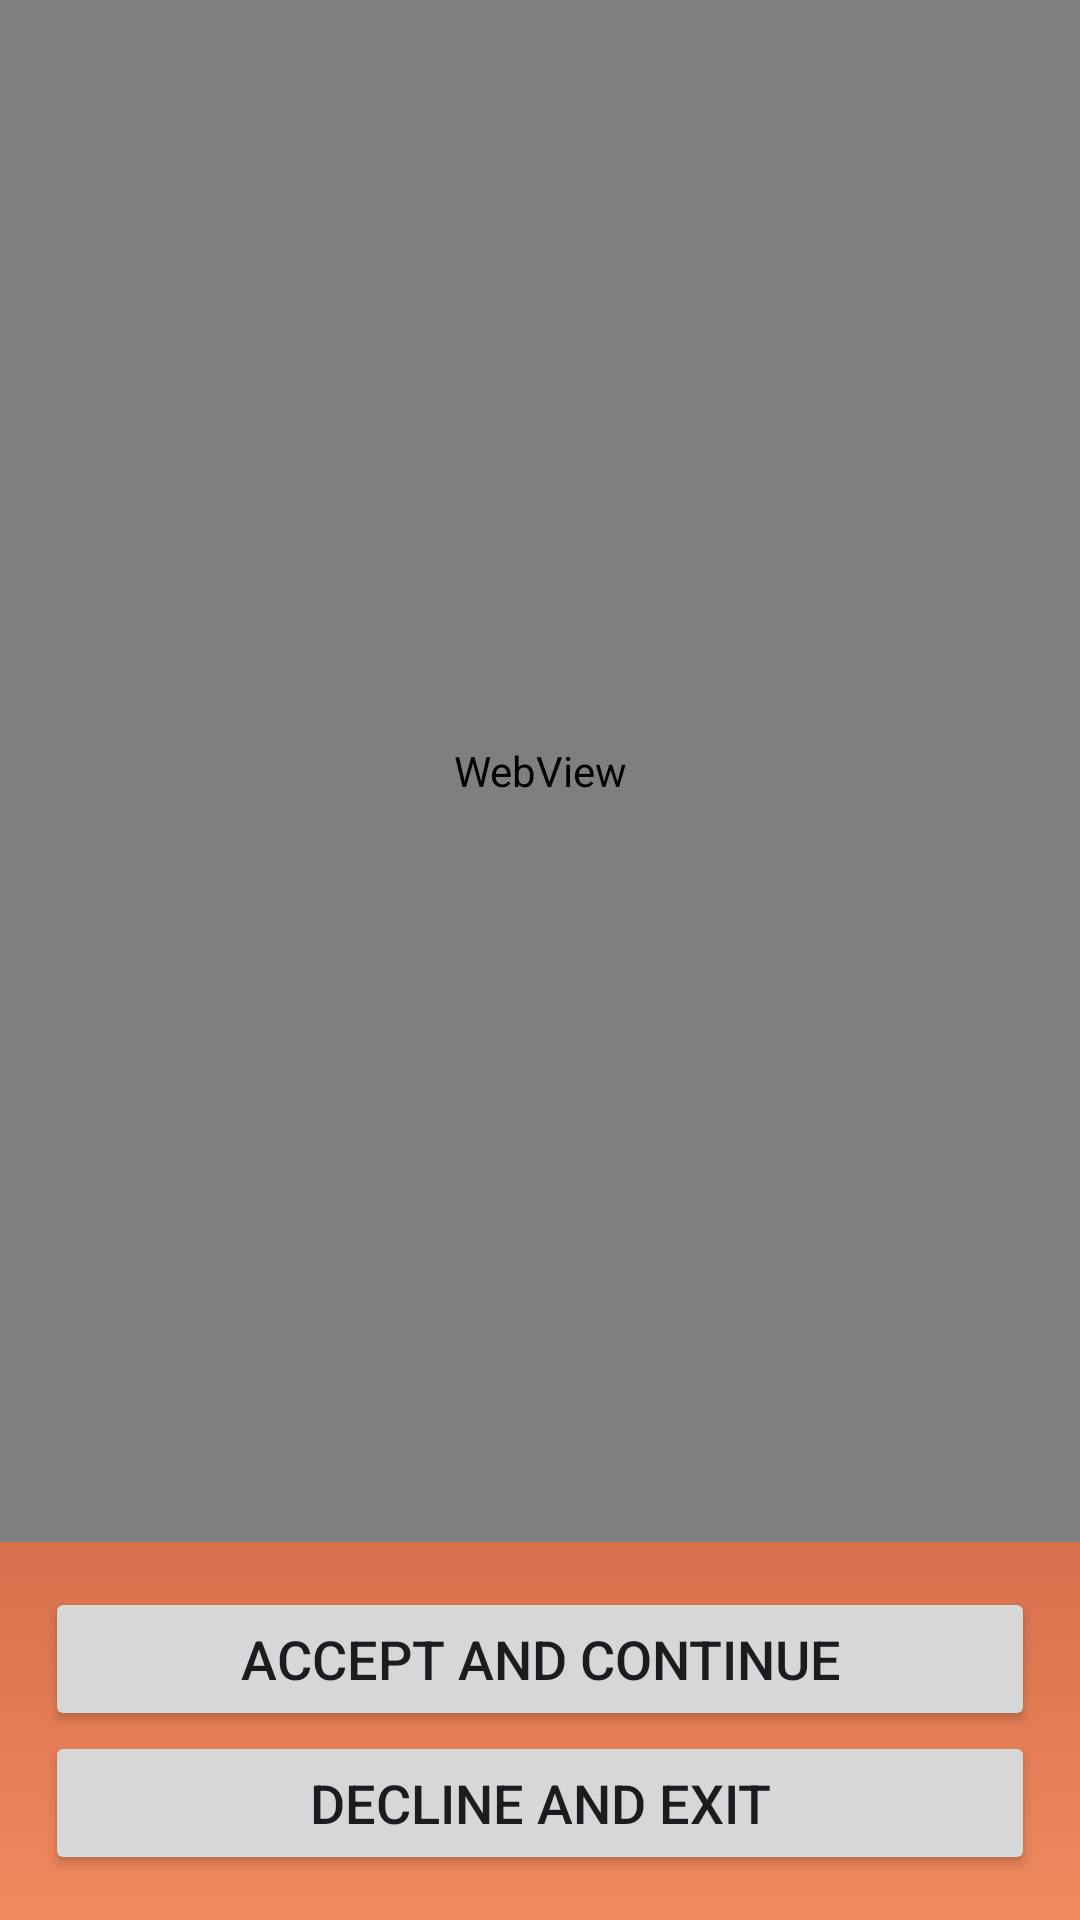

Android layout source for this screen:
<!-- AndroidManifest.xml: application theme Theme.TableGames -->
<!-- res/layout/activity_policy_consent.xml -->
<?xml version="1.0" encoding="utf-8"?>
<androidx.constraintlayout.widget.ConstraintLayout xmlns:android="http://schemas.android.com/apk/res/android"
    xmlns:app="http://schemas.android.com/apk/res-auto"
    xmlns:tools="http://schemas.android.com/tools"
    android:layout_width="match_parent"
    android:layout_height="match_parent"
    tools:context=".main.PolicyConsent"
    android:background="@drawable/colorgradient">

    <WebView
        android:id="@+id/policyView"
        android:layout_width="match_parent"
        android:layout_height="0dp"
        android:background="#00000000"
        app:layout_constraintBottom_toTopOf="@+id/linearLayout"
        app:layout_constraintEnd_toEndOf="parent"
        app:layout_constraintStart_toStartOf="parent"
        app:layout_constraintTop_toTopOf="parent" />

    <LinearLayout
        android:id="@+id/linearLayout"
        android:layout_width="match_parent"
        android:layout_height="wrap_content"
        android:orientation="vertical"
        android:padding="15dp"
        android:background="#00ffffff"
        app:layout_constraintBottom_toBottomOf="parent"
        app:layout_constraintEnd_toEndOf="parent"
        app:layout_constraintStart_toStartOf="parent">

        <Button
            android:id="@+id/BtnAgree"
            android:layout_width="match_parent"
            android:layout_height="match_parent"
            android:text="ACCEPT AND CONTINUE"
            android:textSize="18sp" />

        <Button
            android:id="@+id/BtnDisagree"
            android:layout_width="match_parent"
            android:layout_height="match_parent"
            android:text="DECLINE AND EXIT"
            android:textSize="18sp" />
    </LinearLayout>
</androidx.constraintlayout.widget.ConstraintLayout>
<!-- resources referenced by this layout -->
<resources>
  <!-- drawable colorgradient (drawable) -->
  <?xml version="1.0" encoding="utf-8"?>
  <shape xmlns:android="http://schemas.android.com/apk/res/android"
      android:shape="rectangle">
      <solid android:color="@color/black"/>
      <gradient
          android:startColor="#f18a5f"
          android:endColor="#6e0401"
          android:angle="90" />
  </shape>
  <style name="Theme.TableGames" parent="Base.Theme.TableGames" />
  <style name="Base.Theme.TableGames" parent="Theme.Material3.DayNight.NoActionBar">
          
          
      </style>
  <!-- not gathered from this repository: default colours our renderer supplied (Android Studio template values) -->
  <color name="black">#FF000000</color>
</resources>
